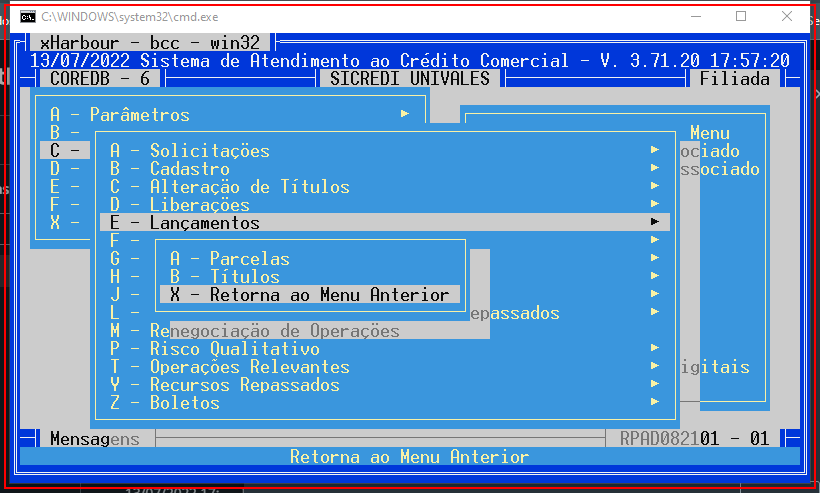
Task: Processo em Branco
Workflow: Liberação_Rotativos_Filha

Step 1: type "CEB" into the element (cmd.exe)

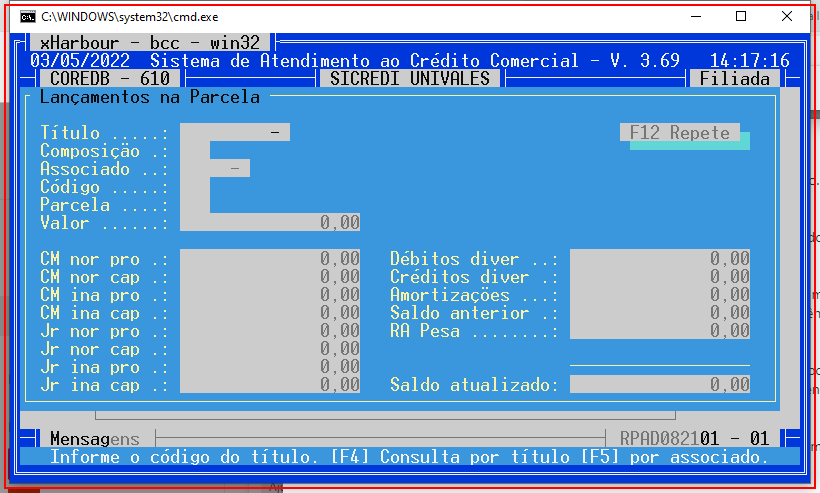
Step 2: type [varNumTitulo] into the element in window 'C:\WINDOWS\system32\cmd.exe' (cmd.exe)

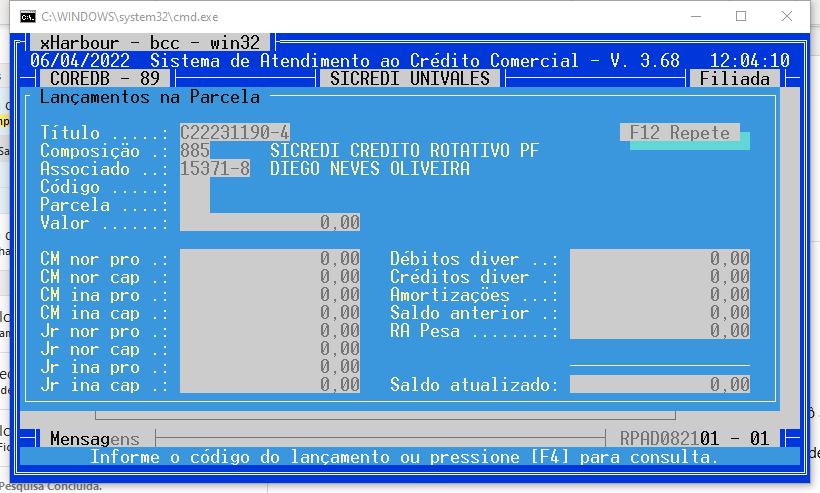
Step 3: Attach Window 'CWINDOWSs Consolewi' on the element in window 'C:\WINDOWS\system32\cmd.exe' (cmd.exe)

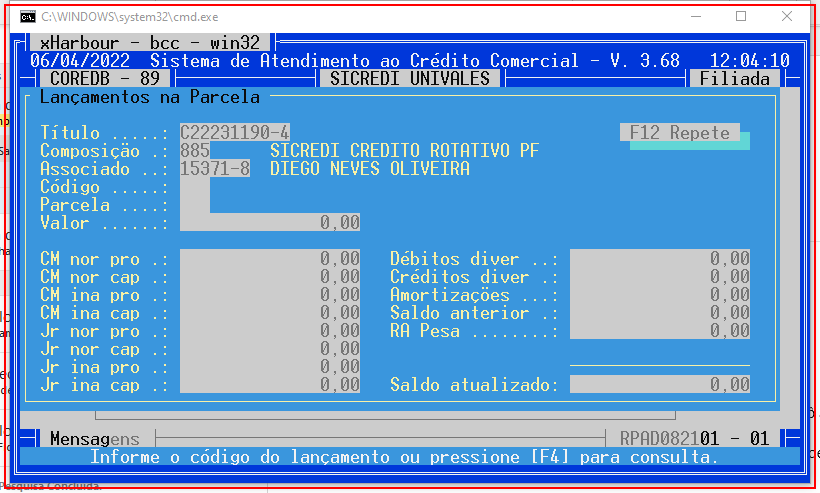
Step 4: get-text from 'cmd.exe  C:\WINDOWS\sys...'

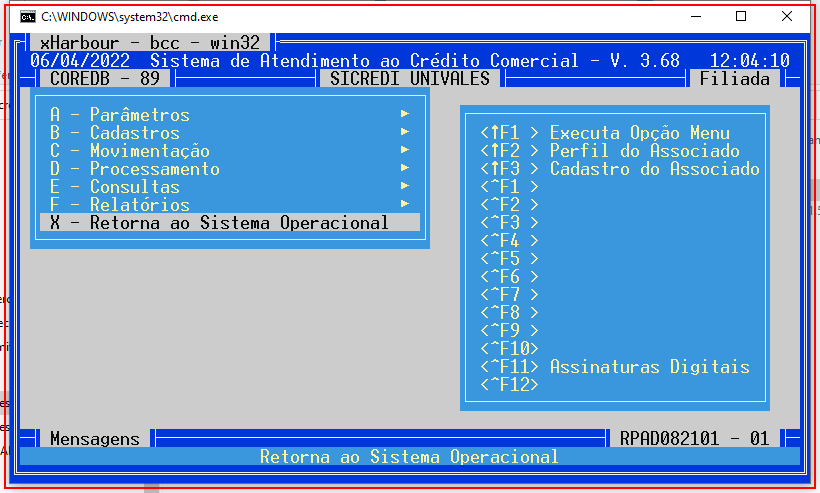
Step 5: type "050" into the element in window 'C:\WINDOWS\system32\cmd.exe' (cmd.exe)

Step 6: Attach Window 'CWINDOWSs Consolewi' on the element in window 'C:\WINDOWS\system32\cmd.exe' (cmd.exe) (same screen as step 3)

Step 7: get-text from 'cmd.exe  C:\WINDOWS\sys...' (same screen as step 4)

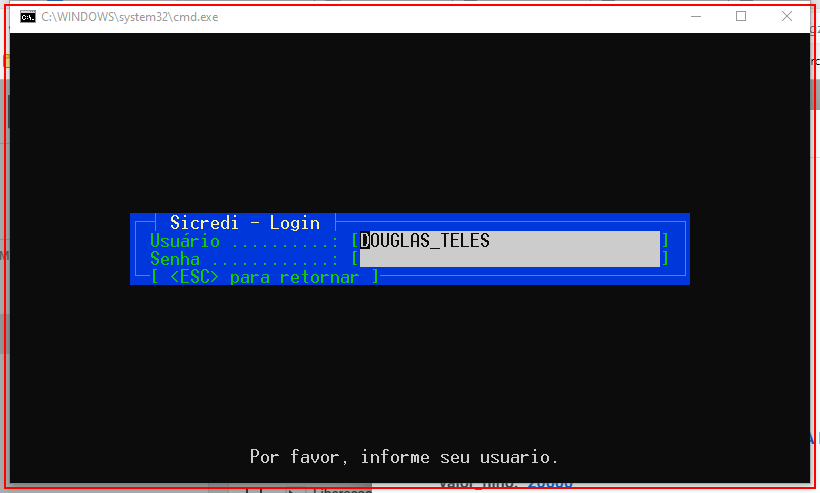
Step 8: Close Application 'cmd.exe  C:\WINDOWS\sys...' on the element (cmd.exe) (repeated 2 times)

Step 10: type "[valor_filho+ "[k(enter)]"]" into the element in window 'C:\WINDOWS\system32\cmd.exe' (cmd.exe) (same screen as step 5)

Step 11: Attach Window 'CWINDOWSs Consolewi' on the element in window 'C:\WINDOWS\system32\cmd.exe' (cmd.exe) (same screen as step 3)

Step 12: get-text from 'cmd.exe  C:\WINDOWS\sys...' (same screen as step 4)

Step 13: type "S" into the element in window 'C:\WINDOWS\system32\cmd.exe' (cmd.exe) (same screen as step 5)

Step 14: Attach Window 'CWINDOWSs Consolewi' on the element in window 'C:\WINDOWS\system32\cmd.exe' (cmd.exe) (same screen as step 3)

Step 15: get-text from 'cmd.exe  C:\WINDOWS\sys...' (same screen as step 4)

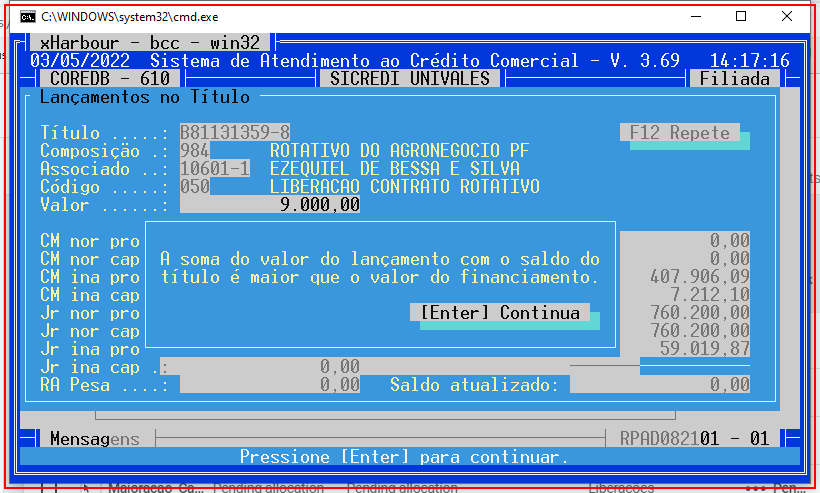
Step 16: type a value into the element in window 'C:\WINDOWS\system32\cmd.exe' (cmd.exe)

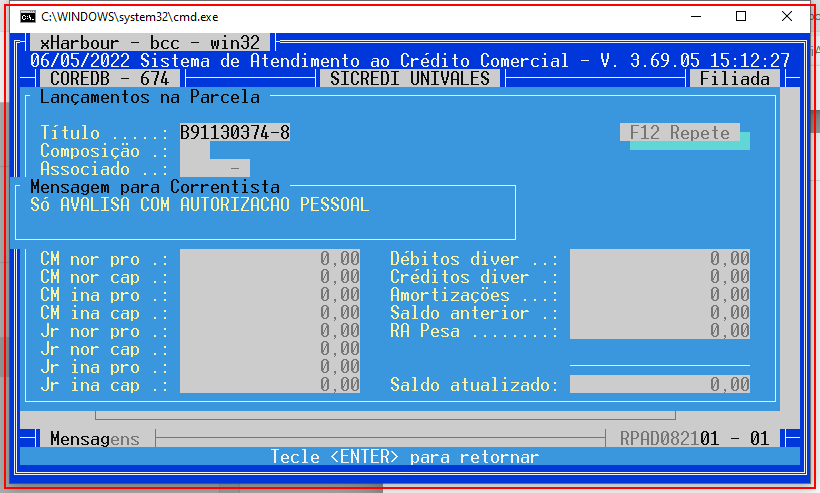
Step 17: type a value into the element in window 'C:\WINDOWS\system32\cmd.exe' (cmd.exe)